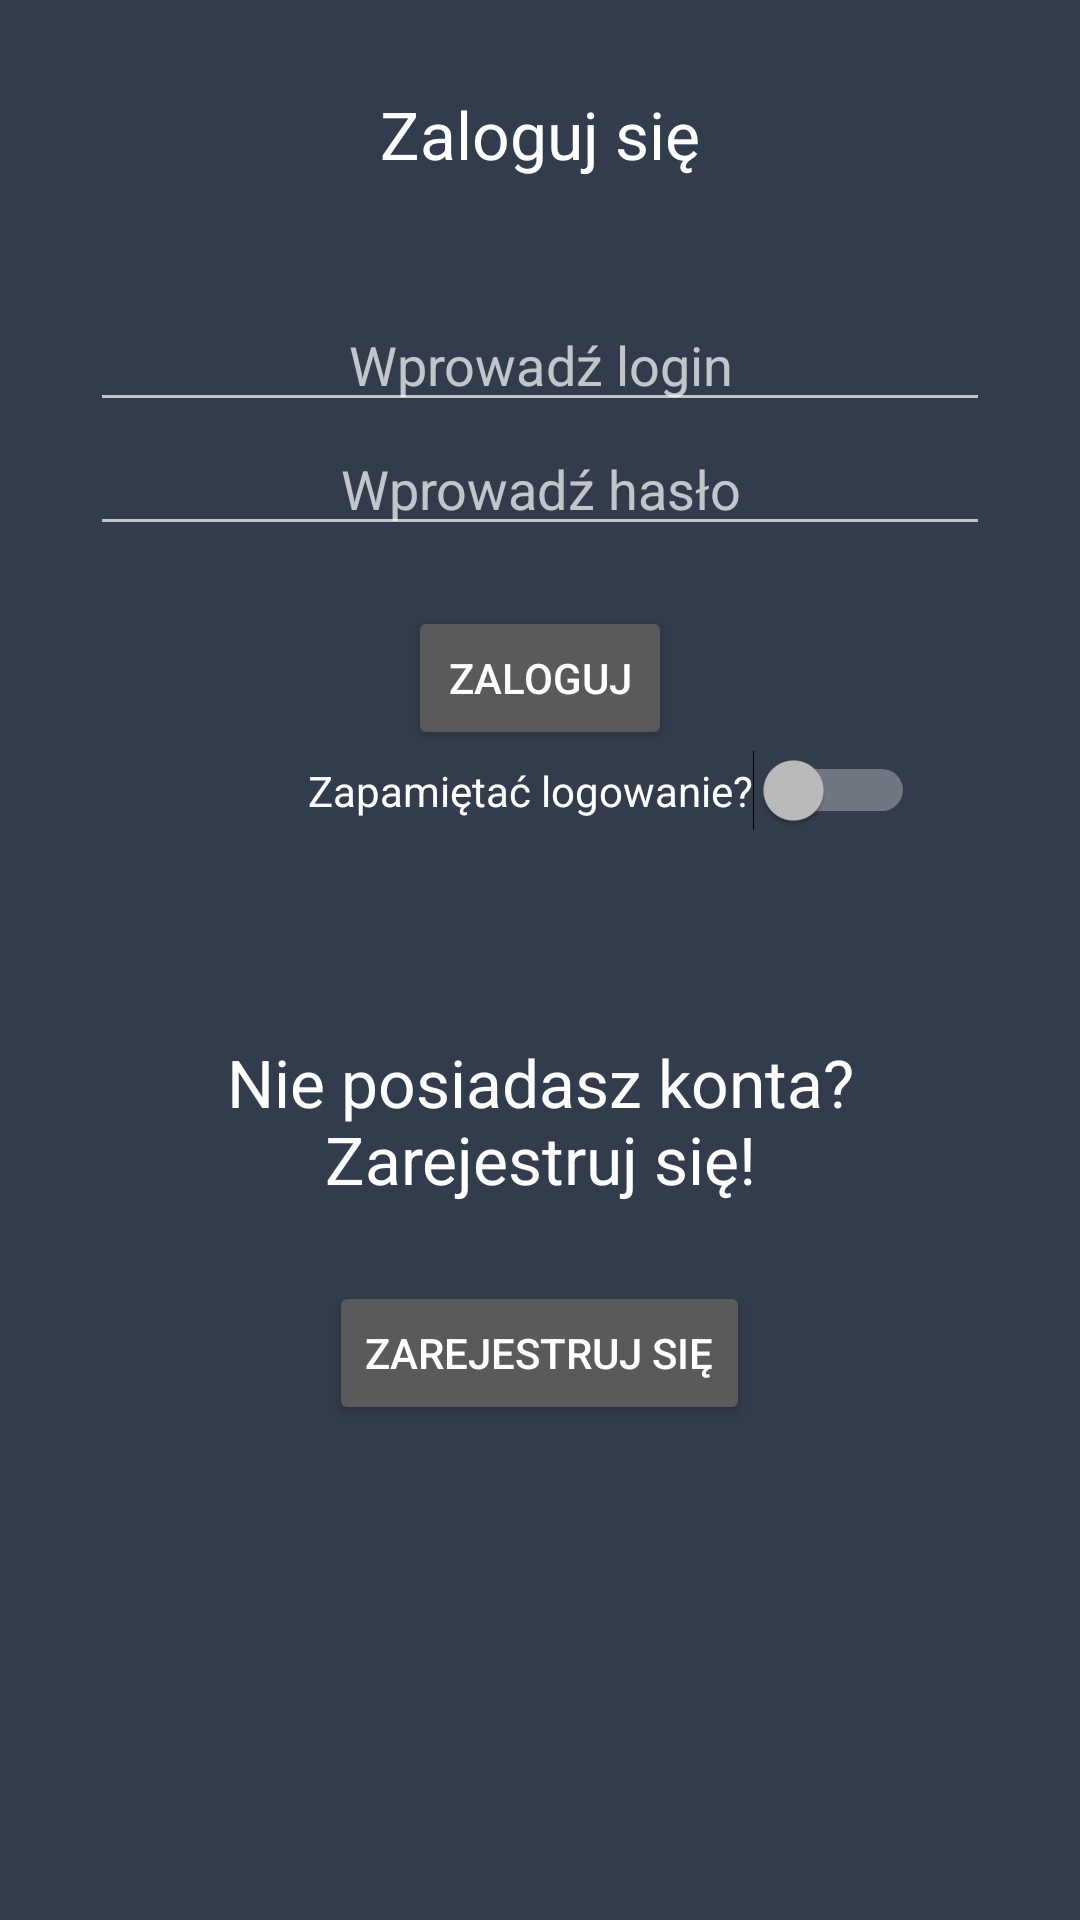

Write the Android layout XML for this screen, with the resource values it uses.
<!-- AndroidManifest.xml: application theme AppTheme -->
<!-- res/layout/activity_login.xml -->
<?xml version="1.0" encoding="utf-8"?>
<RelativeLayout xmlns:android="http://schemas.android.com/apk/res/android"
    xmlns:tools="http://schemas.android.com/tools"
    android:layout_width="match_parent"
    android:layout_height="match_parent"
    android:background="@color/BACKGROUND"
    android:paddingBottom="@dimen/activity_vertical_margin"
    android:paddingLeft="@dimen/activity_horizontal_margin"
    android:paddingRight="@dimen/activity_horizontal_margin"
    android:paddingTop="@dimen/activity_vertical_margin"
    tools:context=".Login">

    <TextView
        android:id="@+id/loginTxt"
        android:layout_width="wrap_content"
        android:layout_height="wrap_content"
        android:layout_alignParentTop="true"
        android:layout_centerHorizontal="true"
        android:layout_marginTop="30dp"
        android:text="@string/loginTxt"
        android:textAppearance="?android:attr/textAppearanceLarge" />

    <EditText
        android:id="@+id/inputLogin"
        android:layout_width="300dp"
        android:layout_height="wrap_content"
        android:layout_below="@+id/loginTxt"
        android:layout_centerHorizontal="true"
        android:layout_marginTop="40dp"
        android:hint="@string/inputLoginPlaceholder"
        android:inputType="text"
        android:textAlignment="center" />

    <EditText
        android:id="@+id/inputPassword"
        android:layout_width="300dp"
        android:layout_height="wrap_content"
        android:layout_below="@+id/inputLogin"
        android:layout_centerHorizontal="true"
        android:ems="10"
        android:hint="@string/inputPassPlaceholder"
        android:inputType="textPassword"
        android:textAlignment="center" />

    <Button
        android:id="@+id/loginButton"
        android:layout_width="wrap_content"
        android:layout_height="wrap_content"
        android:layout_below="@+id/inputPassword"
        android:layout_centerHorizontal="true"
        android:layout_marginTop="20dp"
        android:text="@string/loginButtonTxt" />

    <TextView
        android:id="@+id/loginRegisterTxt"
        android:layout_width="250dp"
        android:layout_height="wrap_content"
        android:layout_below="@+id/rememberLogin"
        android:layout_centerHorizontal="true"
        android:layout_marginTop="69dp"
        android:text="@string/loginRegistertxt"
        android:textAlignment="center"
        android:textAppearance="?android:attr/textAppearanceLarge" />

    <Button
        android:id="@+id/registerButton"
        android:layout_width="wrap_content"
        android:layout_height="wrap_content"
        android:layout_below="@+id/loginRegisterTxt"
        android:layout_centerHorizontal="true"
        android:layout_marginTop="26dp"
        android:text="@string/loginRegisterButton" />

    <Switch
        android:id="@+id/rememberLogin"
        android:layout_width="wrap_content"
        android:layout_height="wrap_content"
        android:layout_alignEnd="@+id/loginRegisterTxt"
        android:layout_alignRight="@+id/loginRegisterTxt"
        android:layout_below="@+id/loginButton"
        android:layout_centerHorizontal="true"
        android:checked="false"
        android:nestedScrollingEnabled="true"
        android:text="@string/rememberLogin"
        android:textOff="@string/no"
        android:textOn="@string/yes" />

</RelativeLayout>
<!-- resources referenced by this layout -->
<resources>
  <color name="BACKGROUND">#333C4C</color>
  <string name="inputLoginPlaceholder">Wprowadź login</string>
  <string name="inputPassPlaceholder">Wprowadź hasło</string>
  <string name="loginButtonTxt">Zaloguj</string>
  <string name="loginRegisterButton">Zarejestruj się</string>
  <string name="loginRegistertxt">Nie posiadasz konta? Zarejestruj się!</string>
  <string name="loginTxt">Zaloguj się</string>
  <string name="no">Nie</string>
  <string name="rememberLogin">Zapamiętać logowanie?</string>
  <string name="yes">Tak</string>
  <style name="AppTheme" parent="Theme.AppCompat.NoActionBar">
         
          <item name="colorAccent">@color/RED</item>
      </style>
  <color name="RED">#FF4081</color>
</resources>
